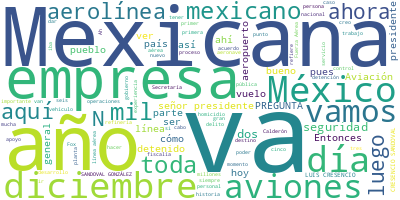

The table this chart was drawn from, first rows:
Participante, Texto, Sentimiento, Palabras, Dia, Mes, Anio
PRESIDENTE ANDRES MANUEL LOPEZ OBRADOR, ?Buenos días. Ánimo, ya va a pasar la gr…, 0.0, 26, 26, 12, 2023
PRESIDENTE ANDRES MANUEL LOPEZ OBRADOR, Vamos el día de hoy a dar una muy buena …, 0.0, 95, 26, 12, 2023
PRESIDENTE ANDRES MANUEL LOPEZ OBRADOR, Posteriormente, la quiebran, despiden a …, 0.0, 67, 26, 12, 2023
PRESIDENTE ANDRES MANUEL LOPEZ OBRADOR, Vamos a explicar: esta línea va a estar …, 0.0, 56, 26, 12, 2023
PRESIDENTE ANDRES MANUEL LOPEZ OBRADOR, Le vamos a dar la palabra al general sec…, 0.0, 18, 26, 12, 2023
PRESIDENTE ANDRES MANUEL LOPEZ OBRADOR, LUIS CRESENCIO SANDOVAL GONZÁLEZ, SECRET…, 0.0, 17, 26, 12, 2023
PRESIDENTE ANDRES MANUEL LOPEZ OBRADOR, El Ejército y la Fuerza Aérea son instit…, 0.0, 102, 26, 12, 2023
PRESIDENTE ANDRES MANUEL LOPEZ OBRADOR, Actualmente, se han aprovechado al máxim…, 0.0, 81, 26, 12, 2023
PRESIDENTE ANDRES MANUEL LOPEZ OBRADOR, Además de esta formación técnica-militar…, 0.0, 35, 26, 12, 2023
PRESIDENTE ANDRES MANUEL LOPEZ OBRADOR, De modo que son estas las capacidades, c…, 0.0, 52, 26, 12, 2023
PRESIDENTE ANDRES MANUEL LOPEZ OBRADOR, En el caso de las mujeres y hombres que …, 0.0, 77, 26, 12, 2023
PRESIDENTE ANDRES MANUEL LOPEZ OBRADOR, Estos atributos de profesionalismo y exp…, 0.0, 65, 26, 12, 2023
PRESIDENTE ANDRES MANUEL LOPEZ OBRADOR, Para darles más detalles sobre esta acti…, 0.0, 28, 26, 12, 2023
PRESIDENTE ANDRES MANUEL LOPEZ OBRADOR, Muchas gracias., 0.0, 2, 26, 12, 2023
PRESIDENTE ANDRES MANUEL LOPEZ OBRADOR, JOSÉ GERARDO VEGA RIVERA, DIRECTOR GENER…, 0.0, 24, 26, 12, 2023
PRESIDENTE ANDRES MANUEL LOPEZ OBRADOR, Como director general del Grupo Aeroport…, 0.0, 64, 26, 12, 2023
PRESIDENTE ANDRES MANUEL LOPEZ OBRADOR, Mexicana suspendió sus operaciones en 20…, 0.0, 36, 26, 12, 2023
PRESIDENTE ANDRES MANUEL LOPEZ OBRADOR, De manera inicial, la aerolínea realizar…, 0.0, 82, 26, 12, 2023
PRESIDENTE ANDRES MANUEL LOPEZ OBRADOR, Para lo anterior,?Mexicana?continuará in…, 0.0, 50, 26, 12, 2023
PRESIDENTE ANDRES MANUEL LOPEZ OBRADOR, Gracias por su atención. Es cuanto, seño…, 0.0, 8, 26, 12, 2023
PRESIDENTE ANDRES MANUEL LOPEZ OBRADOR, LUIS CRESENCIO SANDOVAL GONZÁLEZ:?Presen…, 0.0, 12, 26, 12, 2023
PRESIDENTE ANDRES MANUEL LOPEZ OBRADOR, (INICIA VIDEO), 0.0, 2, 26, 12, 2023
PRESIDENTE ANDRES MANUEL LOPEZ OBRADOR, VOZ MUJER:?Hoy, el águila real emprende …, 0.0, 29, 26, 12, 2023
PRESIDENTE ANDRES MANUEL LOPEZ OBRADOR, Nuestra historia inició en 1921, cuando …, 0.0, 34, 26, 12, 2023
PRESIDENTE ANDRES MANUEL LOPEZ OBRADOR, Es así que hoy, como hace más de 100 año…, 0.0, 123, 26, 12, 2023
PRESIDENTE ANDRES MANUEL LOPEZ OBRADOR, Despegando de nuestra base principal de …, 0.0, 60, 26, 12, 2023
PRESIDENTE ANDRES MANUEL LOPEZ OBRADOR, Nuestra flota aérea porta con orgullo el…, 0.0, 58, 26, 12, 2023
PRESIDENTE ANDRES MANUEL LOPEZ OBRADOR, Nuestras tripulaciones y personal de tie…, 0.0, 28, 26, 12, 2023
PRESIDENTE ANDRES MANUEL LOPEZ OBRADOR, Todos los que integramos Mexicana de Avi…, 0.0, 27, 26, 12, 2023
PRESIDENTE ANDRES MANUEL LOPEZ OBRADOR, En?Mexicana, la línea aérea nacional, so…, 0.0, 32, 26, 12, 2023
PRESIDENTE ANDRES MANUEL LOPEZ OBRADOR, Llegar aquí ha sido un reto, pero empren…, 0.0, 34, 26, 12, 2023
PRESIDENTE ANDRES MANUEL LOPEZ OBRADOR, Bienvenidos a bordo., 0.0, 3, 26, 12, 2023
PRESIDENTE ANDRES MANUEL LOPEZ OBRADOR, LUIS CRESENCIO SANDOVAL GONZÁLEZ:?Señor …, 0.0, 22, 26, 12, 2023
PRESIDENTE ANDRES MANUEL LOPEZ OBRADOR, SERGIO MONTAÑO MÉNDEZ, DIRECTOR GENERAL …, 0.0, 20, 26, 12, 2023
PRESIDENTE ANDRES MANUEL LOPEZ OBRADOR, Nos encontramos en las instalaciones del…, 0.0, 28, 26, 12, 2023
PRESIDENTE ANDRES MANUEL LOPEZ OBRADOR, Este primer vuelo se realizará hacia el …, 0.0, 65, 26, 12, 2023
PRESIDENTE ANDRES MANUEL LOPEZ OBRADOR, Al día de hoy?hemos sumado un total de 4…, 0.0, 59, 26, 12, 2023
PRESIDENTE ANDRES MANUEL LOPEZ OBRADOR, Como ejemplo, el costo de este vuelo a T…, 0.0, 37, 26, 12, 2023
PRESIDENTE ANDRES MANUEL LOPEZ OBRADOR, A mi espalda podemos ver el Boeing 737-8…, 0.0, 61, 26, 12, 2023
PRESIDENTE ANDRES MANUEL LOPEZ OBRADOR, ?Muy bien, general. Felicidades. Esperam…, 0.0, 9, 26, 12, 2023
PRESIDENTE ANDRES MANUEL LOPEZ OBRADOR, SERGIO MONTAÑO MÉNDEZ:?Sí, señor preside…, 0.0, 6, 26, 12, 2023
PRESIDENTE ANDRES MANUEL LOPEZ OBRADOR, LUIS RODRÍGUEZ BUCIO, SUBSECRETARIO DE S…, 0.0, 23, 26, 12, 2023
PRESIDENTE ANDRES MANUEL LOPEZ OBRADOR, Iniciamos el informe quincenal de seguri…, 0.0, 22, 26, 12, 2023
PRESIDENTE ANDRES MANUEL LOPEZ OBRADOR, Tenemos tres extradiciones por parte de …, 0.0, 44, 26, 12, 2023
PRESIDENTE ANDRES MANUEL LOPEZ OBRADOR, Tenemos la detención de Iván ‘N’, esto e…, 0.0, 93, 26, 12, 2023
PRESIDENTE ANDRES MANUEL LOPEZ OBRADOR, Tenemos la detención de Marcos ‘N’, dete…, 0.0, 110, 26, 12, 2023
PRESIDENTE ANDRES MANUEL LOPEZ OBRADOR, Tenemos esta detención, se trata de Serg…, 0.0, 130, 26, 12, 2023
PRESIDENTE ANDRES MANUEL LOPEZ OBRADOR, Tenemos también la detención de Bryan Sa…, 0.0, 130, 26, 12, 2023
PRESIDENTE ANDRES MANUEL LOPEZ OBRADOR, Otra vinculación a proceso. Se trata de …, 0.0, 102, 26, 12, 2023
PRESIDENTE ANDRES MANUEL LOPEZ OBRADOR, Otra vinculación a proceso. Se trata de …, 0.0, 98, 26, 12, 2023
PRESIDENTE ANDRES MANUEL LOPEZ OBRADOR, Una sentencia de 20 años y nueve meses p…, 0.0, 129, 26, 12, 2023
PRESIDENTE ANDRES MANUEL LOPEZ OBRADOR, Esta sentencia de prisión vitalicia en c…, 0.0, 38, 26, 12, 2023
PRESIDENTE ANDRES MANUEL LOPEZ OBRADOR, De acuerdo a?la investigación, Omar ‘N’ …, 0.0, 43, 26, 12, 2023
PRESIDENTE ANDRES MANUEL LOPEZ OBRADOR, Tenemos esta detención de Samuel Rodolfo…, 0.0, 147, 26, 12, 2023
PRESIDENTE ANDRES MANUEL LOPEZ OBRADOR, Tenemos en esta ocasión dos casos de jue…, 0.0, 50, 26, 12, 2023
PRESIDENTE ANDRES MANUEL LOPEZ OBRADOR, El 1º de diciembre el juez Díaz Cruz lib…, 0.0, 61, 26, 12, 2023
PRESIDENTE ANDRES MANUEL LOPEZ OBRADOR, El juez Díaz Cruz se basó en un video, p…, 0.0, 97, 26, 12, 2023
PRESIDENTE ANDRES MANUEL LOPEZ OBRADOR, El segundo caso se trata de los magistra…, 0.0, 61, 26, 12, 2023
PRESIDENTE ANDRES MANUEL LOPEZ OBRADOR, Ahora el día 30 de noviembre, por mayorí…, 0.0, 89, 26, 12, 2023
PRESIDENTE ANDRES MANUEL LOPEZ OBRADOR, Sería cuanto, señor presidente. Me permi…, 0.0, 13, 26, 12, 2023
... 250 more rows
